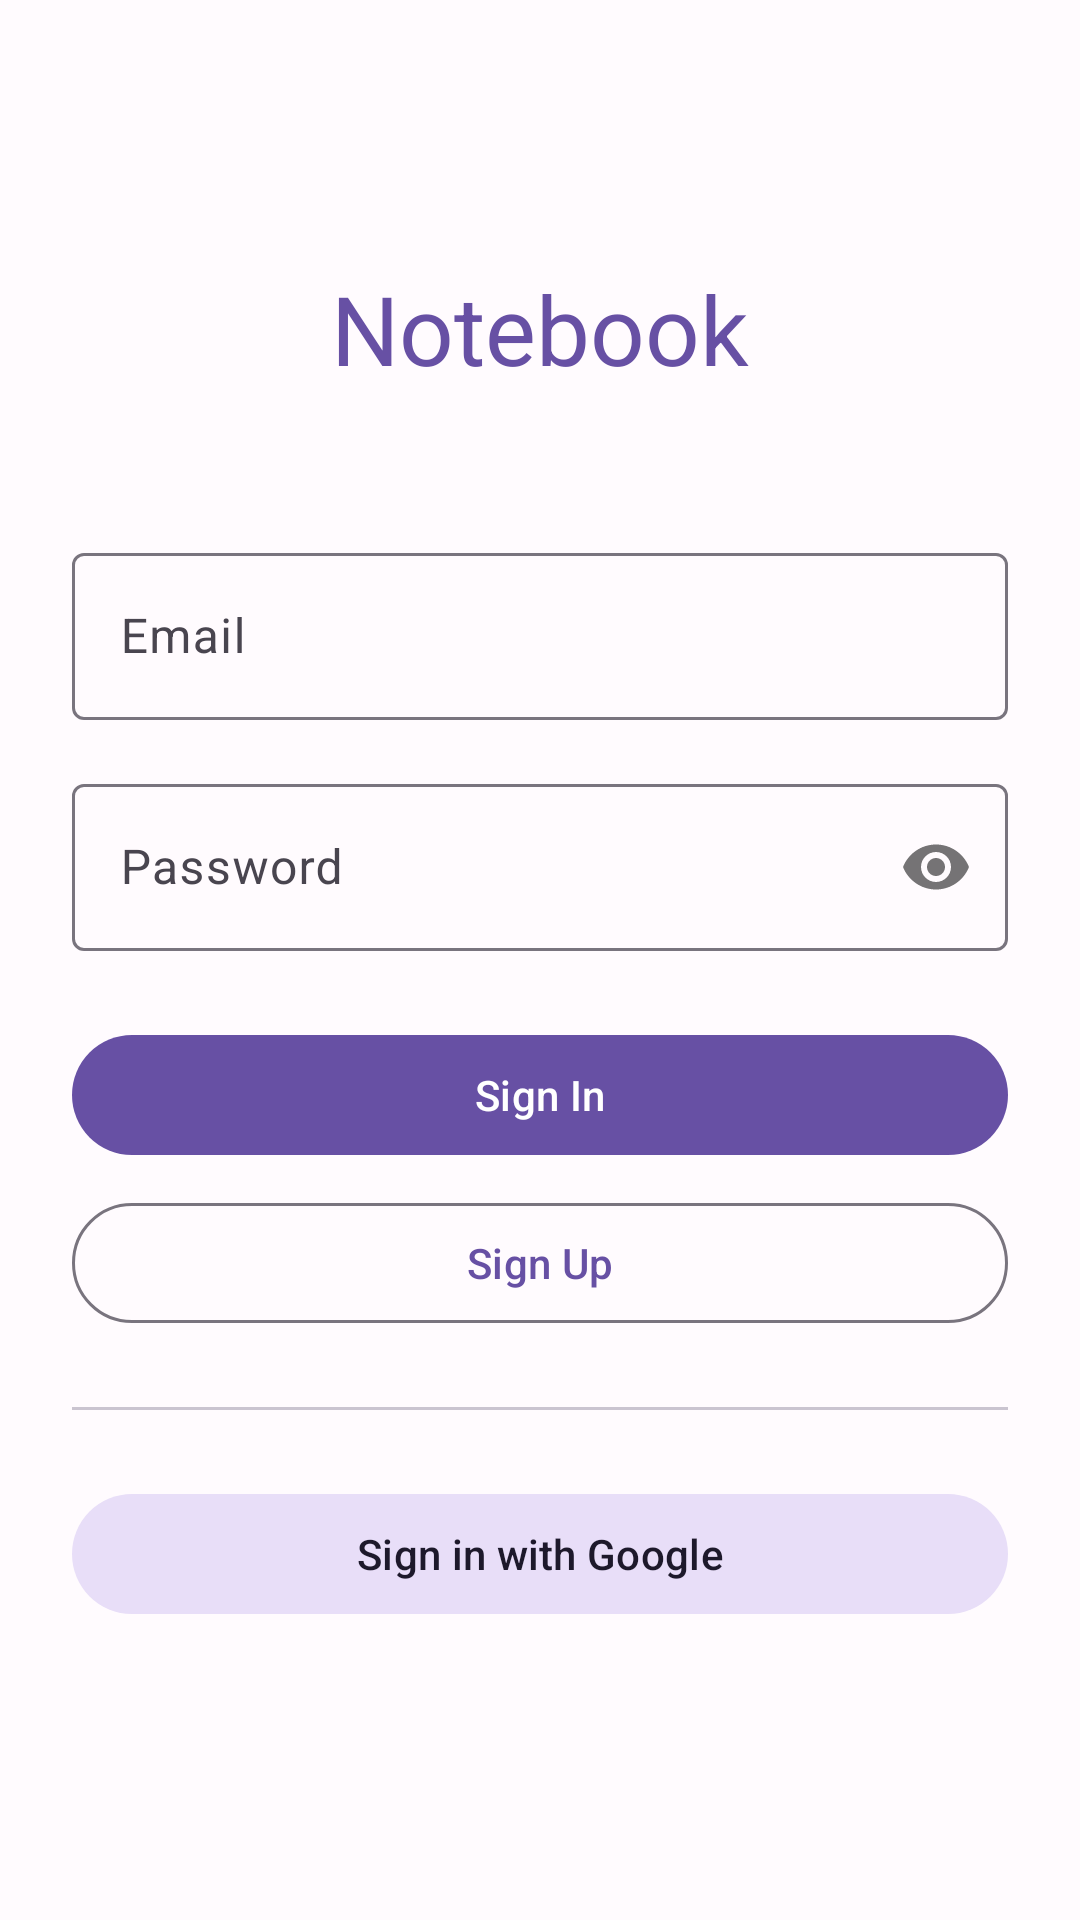

Reconstruct the res/layout file that produces this screen, plus the resources it refers to.
<!-- AndroidManifest.xml: activity theme Theme.NotebookApp -->
<!-- res/layout/activity_auth.xml -->
<?xml version="1.0" encoding="utf-8"?>
<androidx.constraintlayout.widget.ConstraintLayout
    xmlns:android="http://schemas.android.com/apk/res/android"
    xmlns:app="http://schemas.android.com/apk/res-auto"
    android:layout_width="match_parent"
    android:layout_height="match_parent"
    android:padding="24dp">

    <TextView
        android:id="@+id/appTitle"
        android:layout_width="wrap_content"
        android:layout_height="wrap_content"
        android:text="@string/app_name"
        android:textAppearance="?attr/textAppearanceHeadlineLarge"
        android:textColor="?attr/colorPrimary"
        app:layout_constraintTop_toTopOf="parent"
        app:layout_constraintStart_toStartOf="parent"
        app:layout_constraintEnd_toEndOf="parent"
        android:layout_marginTop="64dp" />

    <com.google.android.material.textfield.TextInputLayout
        android:id="@+id/emailInputLayout"
        android:layout_width="0dp"
        android:layout_height="wrap_content"
        android:hint="@string/email"
        style="@style/Widget.Material3.TextInputLayout.OutlinedBox"
        app:layout_constraintTop_toBottomOf="@id/appTitle"
        app:layout_constraintStart_toStartOf="parent"
        app:layout_constraintEnd_toEndOf="parent"
        android:layout_marginTop="48dp">

        <com.google.android.material.textfield.TextInputEditText
            android:id="@+id/emailEditText"
            android:layout_width="match_parent"
            android:layout_height="wrap_content"
            android:inputType="textEmailAddress" />

    </com.google.android.material.textfield.TextInputLayout>

    <com.google.android.material.textfield.TextInputLayout
        android:id="@+id/passwordInputLayout"
        android:layout_width="0dp"
        android:layout_height="wrap_content"
        android:hint="@string/password"
        style="@style/Widget.Material3.TextInputLayout.OutlinedBox"
        app:passwordToggleEnabled="true"
        app:layout_constraintTop_toBottomOf="@id/emailInputLayout"
        app:layout_constraintStart_toStartOf="parent"
        app:layout_constraintEnd_toEndOf="parent"
        android:layout_marginTop="16dp">

        <com.google.android.material.textfield.TextInputEditText
            android:id="@+id/passwordEditText"
            android:layout_width="match_parent"
            android:layout_height="wrap_content"
            android:inputType="textPassword" />

    </com.google.android.material.textfield.TextInputLayout>

    <com.google.android.material.button.MaterialButton
        android:id="@+id/signInButton"
        android:layout_width="0dp"
        android:layout_height="wrap_content"
        android:text="@string/sign_in"
        app:layout_constraintTop_toBottomOf="@id/passwordInputLayout"
        app:layout_constraintStart_toStartOf="parent"
        app:layout_constraintEnd_toEndOf="parent"
        android:layout_marginTop="24dp" />

    <com.google.android.material.button.MaterialButton
        android:id="@+id/signUpButton"
        android:layout_width="0dp"
        android:layout_height="wrap_content"
        android:text="@string/sign_up"
        style="@style/Widget.Material3.Button.OutlinedButton"
        app:layout_constraintTop_toBottomOf="@id/signInButton"
        app:layout_constraintStart_toStartOf="parent"
        app:layout_constraintEnd_toEndOf="parent"
        android:layout_marginTop="8dp" />

    <com.google.android.material.divider.MaterialDivider
        android:id="@+id/divider"
        android:layout_width="0dp"
        android:layout_height="wrap_content"
        app:layout_constraintTop_toBottomOf="@id/signUpButton"
        app:layout_constraintStart_toStartOf="parent"
        app:layout_constraintEnd_toEndOf="parent"
        android:layout_marginTop="24dp" />

    <com.google.android.material.button.MaterialButton
        android:id="@+id/googleSignInButton"
        android:layout_width="0dp"
        android:layout_height="wrap_content"
        android:text="@string/sign_in_with_google"
        style="@style/Widget.Material3.Button.TonalButton"
        app:layout_constraintTop_toBottomOf="@id/divider"
        app:layout_constraintStart_toStartOf="parent"
        app:layout_constraintEnd_toEndOf="parent"
        android:layout_marginTop="24dp" />

    <ProgressBar
        android:id="@+id/progressBar"
        android:layout_width="wrap_content"
        android:layout_height="wrap_content"
        android:visibility="gone"
        app:layout_constraintTop_toTopOf="parent"
        app:layout_constraintBottom_toBottomOf="parent"
        app:layout_constraintStart_toStartOf="parent"
        app:layout_constraintEnd_toEndOf="parent" />

</androidx.constraintlayout.widget.ConstraintLayout>
<!-- resources referenced by this layout -->
<resources>
  <string name="app_name">Notebook</string>
  <string name="email">Email</string>
  <string name="password">Password</string>
  <string name="sign_in">Sign In</string>
  <string name="sign_in_with_google">Sign in with Google</string>
  <string name="sign_up">Sign Up</string>
  <style name="Theme.NotebookApp" parent="Base.Theme.NotebookApp" />
  <style name="Base.Theme.NotebookApp" parent="Theme.Material3.Light.NoActionBar">
          <item name="colorPrimary">@color/md_theme_light_primary</item>
          <item name="colorOnPrimary">@color/md_theme_light_onPrimary</item>
          <item name="colorPrimaryContainer">@color/md_theme_light_primaryContainer</item>
          <item name="colorOnPrimaryContainer">@color/md_theme_light_onPrimaryContainer</item>
          <item name="colorSecondary">@color/md_theme_light_secondary</item>
          <item name="colorOnSecondary">@color/md_theme_light_onSecondary</item>
          <item name="colorSecondaryContainer">@color/md_theme_light_secondaryContainer</item>
          <item name="colorOnSecondaryContainer">@color/md_theme_light_onSecondaryContainer</item>
          <item name="colorTertiary">@color/md_theme_light_tertiary</item>
          <item name="colorOnTertiary">@color/md_theme_light_onTertiary</item>
          <item name="colorTertiaryContainer">@color/md_theme_light_tertiaryContainer</item>
          <item name="colorOnTertiaryContainer">@color/md_theme_light_onTertiaryContainer</item>
          <item name="colorError">@color/md_theme_light_error</item>
          <item name="colorOnError">@color/md_theme_light_onError</item>
          <item name="colorErrorContainer">@color/md_theme_light_errorContainer</item>
          <item name="colorOnErrorContainer">@color/md_theme_light_onErrorContainer</item>
          <item name="colorOutline">@color/md_theme_light_outline</item>
          <item name="android:colorBackground">@color/md_theme_light_background</item>
          <item name="colorOnBackground">@color/md_theme_light_onBackground</item>
          <item name="colorSurface">@color/md_theme_light_surface</item>
          <item name="colorOnSurface">@color/md_theme_light_onSurface</item>
          <item name="colorSurfaceVariant">@color/md_theme_light_surfaceVariant</item>
          <item name="colorOnSurfaceVariant">@color/md_theme_light_onSurfaceVariant</item>
          
          
          <item name="android:statusBarColor">@android:color/transparent</item>
          <item name="android:navigationBarColor">@android:color/transparent</item>
          <item name="android:windowLightStatusBar">false</item>
      </style>
  <color name="md_theme_light_primary">#6750A4</color>
  <color name="md_theme_light_onPrimary">#FFFFFF</color>
  <color name="md_theme_light_primaryContainer">#EADDFF</color>
  <color name="md_theme_light_onPrimaryContainer">#21005D</color>
  <color name="md_theme_light_secondary">#625B71</color>
  <color name="md_theme_light_onSecondary">#FFFFFF</color>
  <color name="md_theme_light_secondaryContainer">#E8DEF8</color>
  <color name="md_theme_light_onSecondaryContainer">#1D192B</color>
  <color name="md_theme_light_tertiary">#7D5260</color>
  <color name="md_theme_light_onTertiary">#FFFFFF</color>
  <color name="md_theme_light_tertiaryContainer">#FFD8E4</color>
  <color name="md_theme_light_onTertiaryContainer">#31111D</color>
  <color name="md_theme_light_error">#B3261E</color>
  <color name="md_theme_light_onError">#FFFFFF</color>
  <color name="md_theme_light_errorContainer">#F9DEDC</color>
  <color name="md_theme_light_onErrorContainer">#410E0B</color>
  <color name="md_theme_light_outline">#79747E</color>
  <color name="md_theme_light_background">#FFFBFE</color>
  <color name="md_theme_light_onBackground">#1C1B1F</color>
  <color name="md_theme_light_surface">#FFFBFE</color>
  <color name="md_theme_light_onSurface">#1C1B1F</color>
  <color name="md_theme_light_surfaceVariant">#E7E0EC</color>
  <color name="md_theme_light_onSurfaceVariant">#49454F</color>
</resources>
